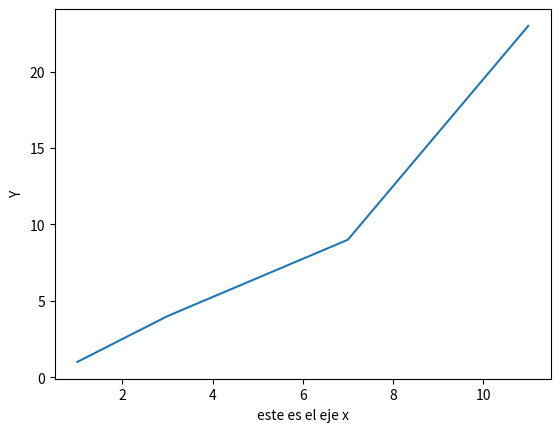

Write the Python code that produced this figure.
import matplotlib.pyplot as plt

#Puntos a graficar
plt.plot([1, 3, 7, 9, 11], [1, 4, 9, 16, 23])

#Etiquetas de los ejes 'x' y 'y'
plt.xlabel('este es el eje x')
plt.ylabel('Y')

#Mostrar la imagen
plt.show()